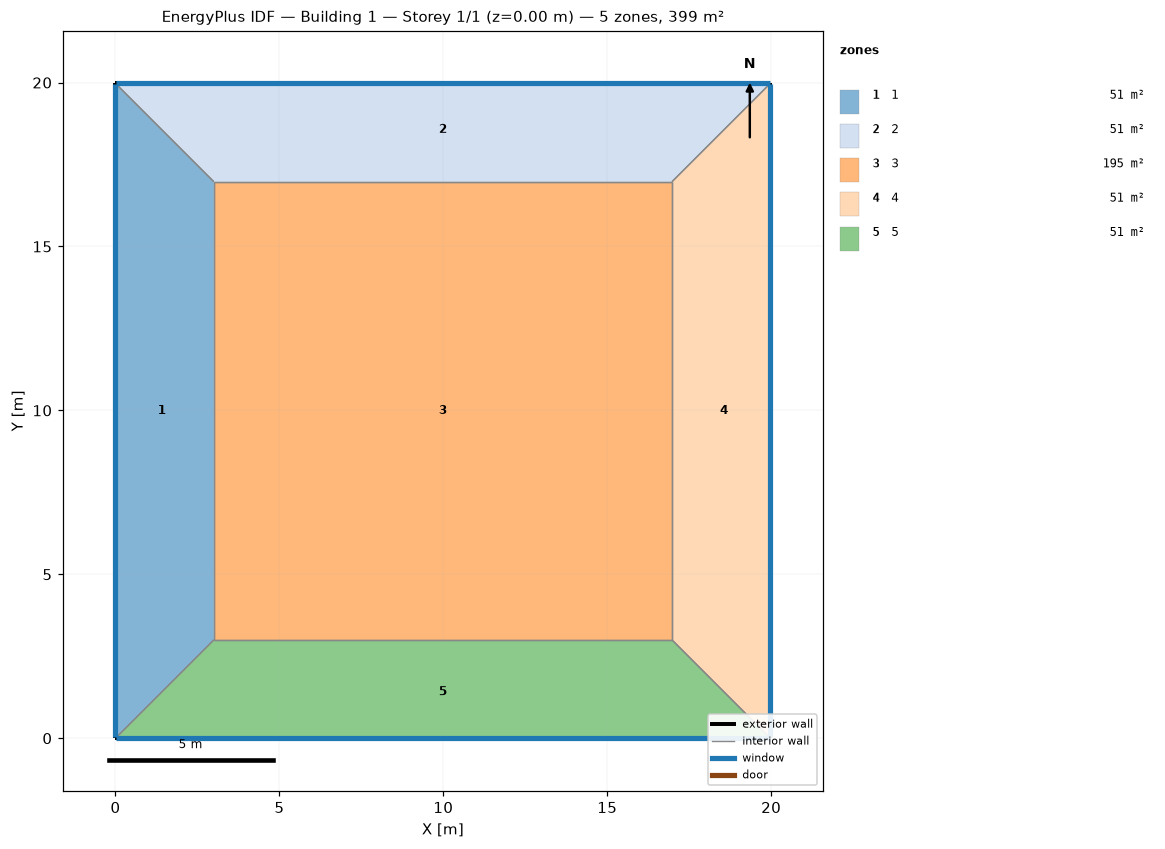
=== STOREY PLAN SPEC (per zone: floor XY polygon, exterior-wall plan segments, windows/doors) ===
zone 1: 1  (50.9 m²)
  floor: (0.00, 0.00) (0.00, 19.97) (3.00, 16.97) (3.00, 3.00)
  exterior wall: (0.00, 19.97) – (0.00, 0.00)  [20.0 m]
    window: (0.00, 19.95) – (0.00, 0.03)  [18.4 m²]
  interior walls: 3
zone 2: 2  (50.9 m²)
  floor: (0.00, 19.97) (19.97, 19.97) (16.97, 16.97) (3.00, 16.97)
  exterior wall: (19.97, 19.97) – (0.00, 19.97)  [20.0 m]
    window: (19.95, 19.97) – (0.03, 19.97)  [18.4 m²]
  interior walls: 3
zone 3: 3  (195.3 m²)
  floor: (3.00, 3.00) (3.00, 16.97) (16.97, 16.97) (16.97, 3.00)
  interior walls: 4
zone 4: 4  (50.9 m²)
  floor: (19.97, 19.97) (19.97, 0.00) (16.97, 3.00) (16.97, 16.97)
  exterior wall: (19.97, 0.00) – (19.97, 19.97)  [20.0 m]
    window: (19.97, 0.03) – (19.97, 19.95)  [18.4 m²]
  interior walls: 3
zone 5: 5  (50.9 m²)
  floor: (19.97, 0.00) (0.00, 0.00) (3.00, 3.00) (16.97, 3.00)
  exterior wall: (0.00, 0.00) – (19.97, 0.00)  [20.0 m]
    window: (0.03, 0.00) – (19.95, 0.00)  [18.4 m²]
  interior walls: 3

=== DERIVED (storey summary) ===
Building: Building 1
Storey: 1 of 1  (floor level z = 0.00 m)
Storey gross floor area: 399.0 m²
Zones on this storey: 5
  - 1: floor 50.9 m²; exterior wall 20.0 m (79.9 m²); 1 window(s) 18.4 m²; WWR 23.0%
  - 2: floor 50.9 m²; exterior wall 20.0 m (79.9 m²); 1 window(s) 18.4 m²; WWR 23.0%
  - 3: floor 195.3 m²
  - 4: floor 50.9 m²; exterior wall 20.0 m (79.9 m²); 1 window(s) 18.4 m²; WWR 23.0%
  - 5: floor 50.9 m²; exterior wall 20.0 m (79.9 m²); 1 window(s) 18.4 m²; WWR 23.0%
Zone adjacency (shared interzone walls):
  - 1 ↔ 2
  - 1 ↔ 3
  - 1 ↔ 5
  - 2 ↔ 3
  - 2 ↔ 4
  - 3 ↔ 4
  - 3 ↔ 5
  - 4 ↔ 5